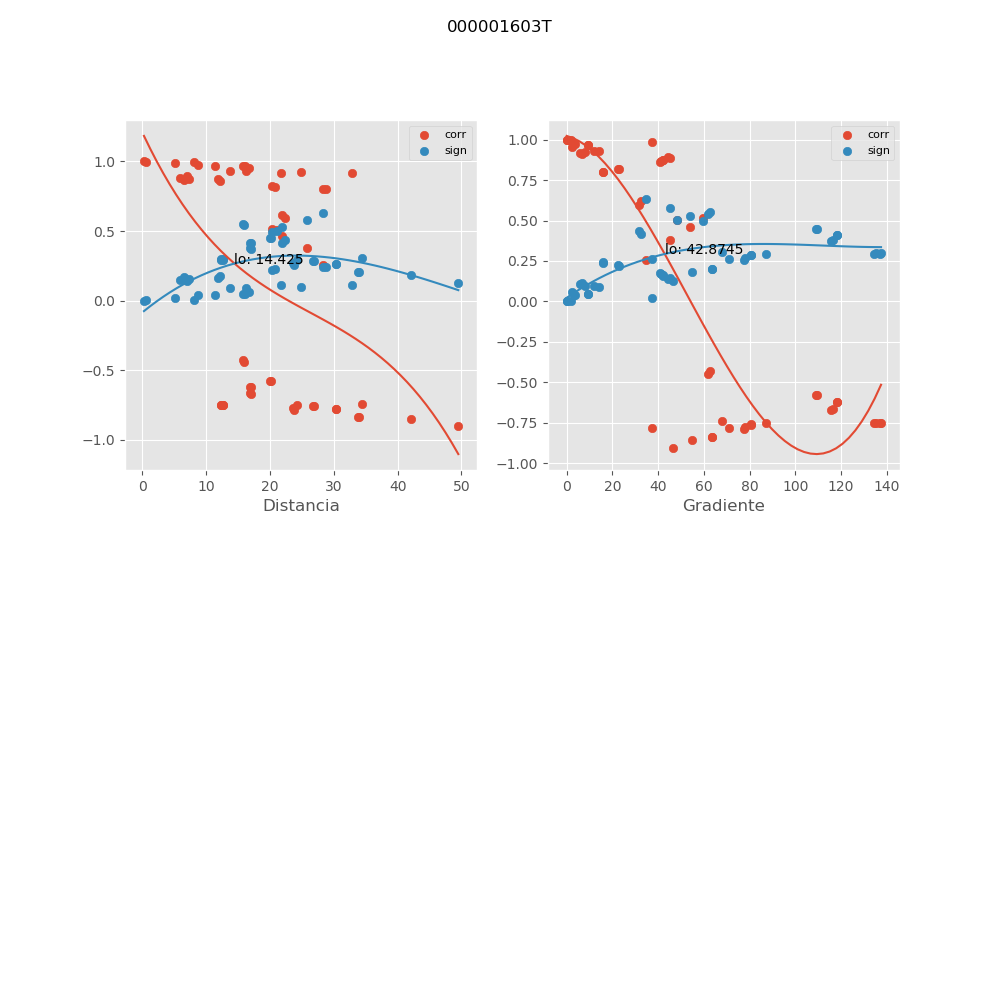

Values plotted in this chart, from the file beside it:
, mx_co, mx_di, mx_gr, mx_si
0, 0.8837, 5.949, 45.12, 0.1478
1, 0.8676, 6.498, 41.31, 0.1668
2, -0.6627, 16.87, 116.5, 0.3783
3, -0.6687, 16.98, 115.7, 0.3729
4, 0.9707, 11.34, 3.522, 0.03898
5, 0.2553, 28.28, 34.61, 0.6305
6, -0.7525, 24.29, 87.03, 0.2925
7, 0.9307, 16.29, 14.03, 0.09019
8, 0.9256, 24.86, 8.104, 0.09663
9, 0.9146, 32.87, 5.673, 0.1103
10, 0.9993, 0.5646, 0.0, 0.001006
11, -0.7483, 12.55, 135.1, 0.2968
12, -0.7509, 12.61, 134.5, 0.2942
13, 0.8766, 7.294, 42.27, 0.1562
14, 0.5962, 22.37, 31.74, 0.4347
15, -0.7744, 23.61, 78.17, 0.27
16, 0.862, 12.22, 40.68, 0.1733
17, 0.8166, 20.8, 22.59, 0.2248
18, 0.7995, 28.8, 15.79, 0.2433
19, -0.7486, 12.34, 137.5, 0.2965
20, -0.7508, 12.39, 136.9, 0.2943
21, 0.8921, 6.932, 44.48, 0.1378
22, 0.6185, 21.85, 32.5, 0.4165
23, -0.7857, 23.76, 77.68, 0.2581
24, 0.873, 11.8, 42.1, 0.1604
25, 0.8212, 20.36, 23.07, 0.2196
26, 0.8028, 28.35, 16.04, 0.2398
27, 0.9999, 0.2314, 0.0, 0.0001018
28, -0.6223, 16.96, 118.2, 0.4132
29, -0.4454, 15.97, 61.74, 0.5407
30, 0.9669, 15.82, 9.442, 0.0439
31, -0.5796, 20.1, 109.1, 0.4479
32, -0.76, 26.93, 80.43, 0.2849
33, -0.8357, 33.94, 63.38, 0.2034
34, -0.6245, 16.92, 118.4, 0.4115
35, -0.4296, 15.74, 62.65, 0.55
36, 0.9656, 16, 9.332, 0.04565
37, -0.581, 20.01, 109.6, 0.4468
38, -0.7609, 26.8, 80.81, 0.284
39, -0.8366, 33.79, 63.66, 0.2024
40, 0.5054, 21.11, 48.24, 0.5022
41, -0.7806, 30.3, 71.09, 0.2635
42, 0.9857, 5.033, 37.48, 0.01913
43, 0.9287, 13.67, 11.81, 0.09271
44, 0.9138, 21.7, 6.751, 0.1113
45, -0.7812, 30.33, 37.44, 0.2629
46, 0.5169, 20.32, 59.41, 0.4943
47, 0.4615, 21.91, 53.86, 0.5308
48, 0.3776, 25.84, 45.09, 0.5783
49, -0.7418, 34.49, 67.92, 0.3034
50, -0.8547, 42.17, 54.91, 0.1818
51, -0.904, 49.52, 46.46, 0.1233
52, 0.9716, 8.638, 3.138, 0.03779
53, 0.9543, 16.67, 2.524, 0.06021
54, 0.9976, 8.034, 1.864, 0.003295
